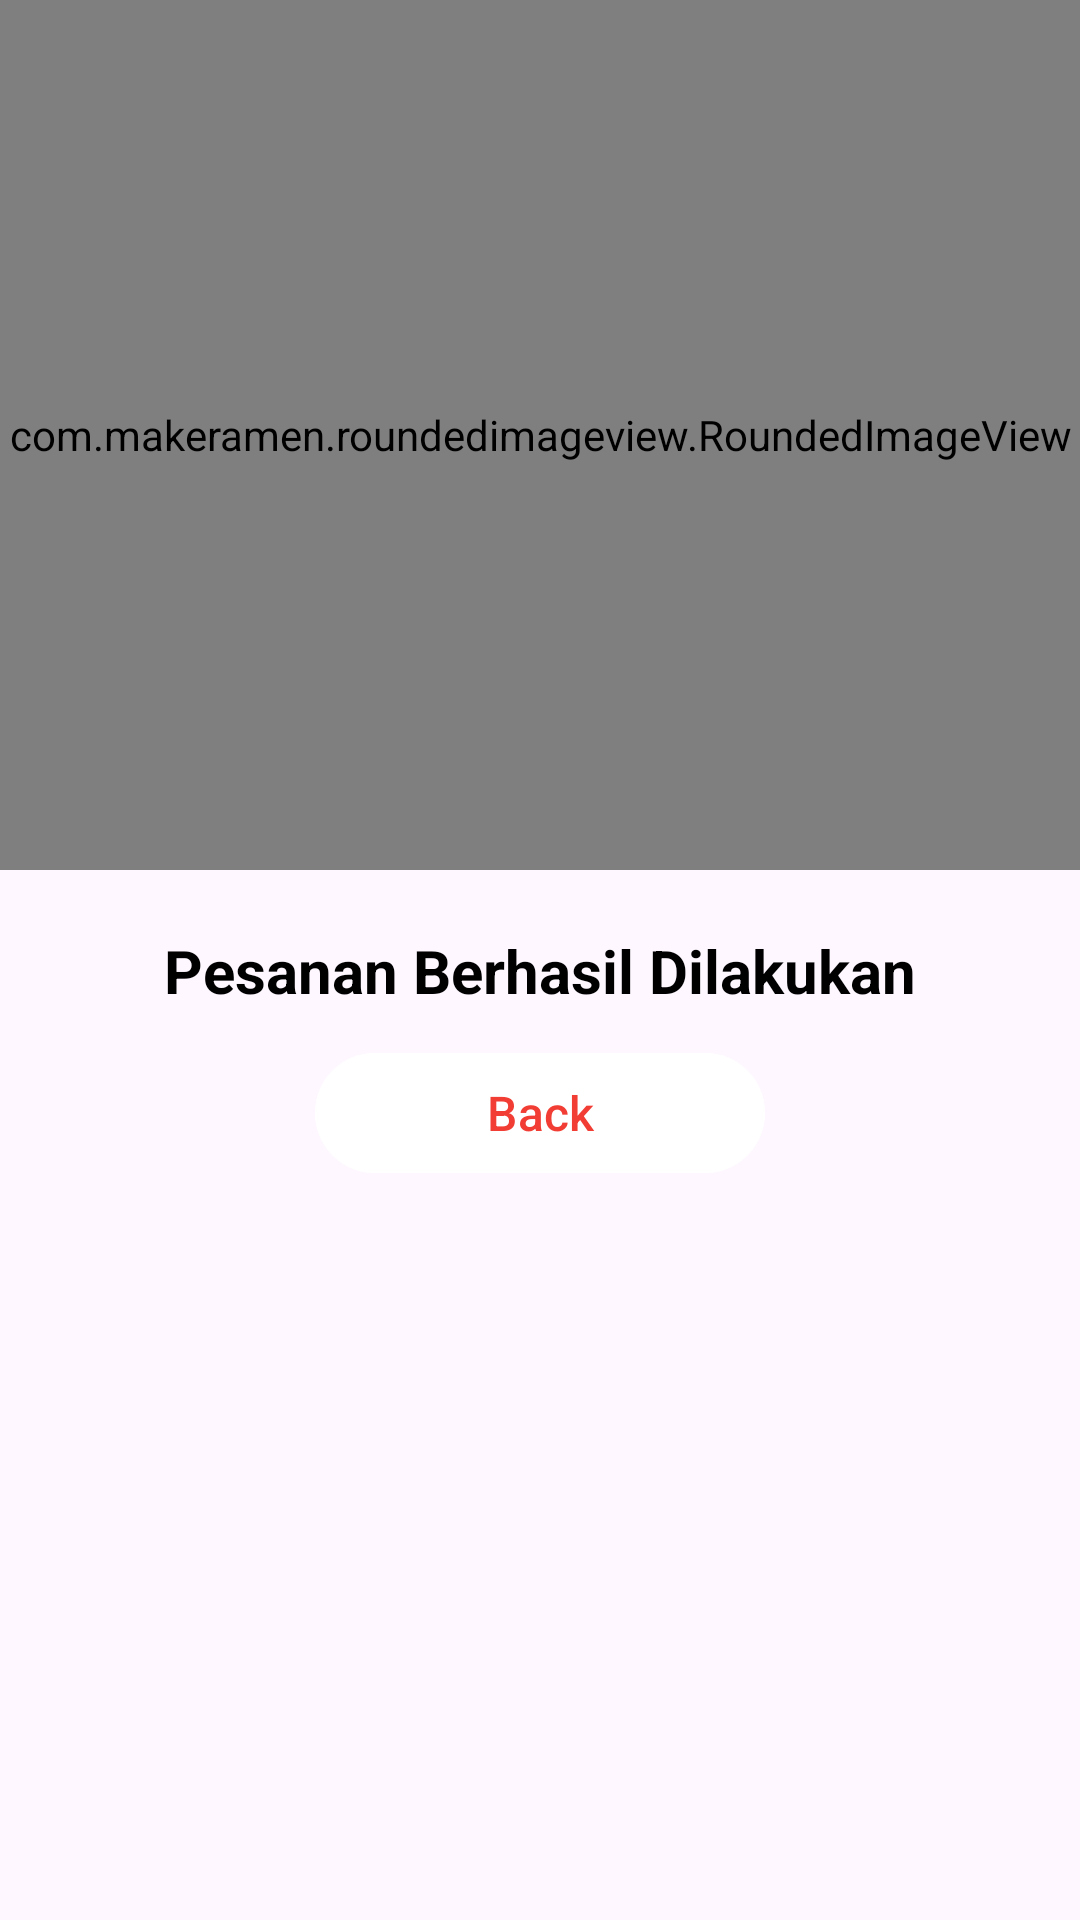

Produce the Android XML layout that renders to this screen, including the resource entries it uses.
<!-- AndroidManifest.xml: application theme Theme.JajanYuk -->
<!-- res/layout/alert_dialog_pemesanan.xml -->
<?xml version="1.0" encoding="utf-8"?>
<LinearLayout xmlns:android="http://schemas.android.com/apk/res/android"
    xmlns:app="http://schemas.android.com/apk/res-auto"
    android:orientation="vertical"
    android:layout_width="match_parent"
    android:layout_height="wrap_content"
    android:layout_marginHorizontal="20dp"
    android:background="@drawable/dialogbg">
    
    <com.makeramen.roundedimageview.RoundedImageView
        android:layout_width="match_parent"
        android:layout_height="290dp"
        android:scaleType="fitXY"
        app:riv_corner_radius_top_left="26dp"
        app:riv_corner_radius_top_right="26dp"
        android:src="@drawable/gambar_dialog_pemesanan"/>
    <com.google.android.material.textview.MaterialTextView
        android:id="@+id/tv_title"
        android:layout_width="wrap_content"
        android:layout_height="wrap_content"
        android:layout_marginTop="20dp"
        android:text="Pesanan Berhasil Dilakukan"
        android:textColor="@color/black"
        android:textSize="20sp"
        android:layout_gravity="center"
        android:textStyle="bold"
        app:fontFamily="@font/nunito_bold" />
    <com.google.android.material.button.MaterialButton
        android:id="@+id/btn_back"
        android:layout_width="150dp"
        android:layout_height="wrap_content"
        android:text="Back"
        android:layout_gravity="center"
        app:cornerRadius="50dp"
        android:layout_marginTop="10dp"
        android:textSize="16sp"
        android:textColor="#F13D33"
        android:layout_marginBottom="20dp"
        android:backgroundTint="@color/white"
        app:layout_constraintEnd_toEndOf="parent"
        app:layout_constraintStart_toStartOf="parent"
        app:layout_constraintTop_toBottomOf="@+id/addressEditTextLayout"
        />

</LinearLayout>
<!-- resources referenced by this layout -->
<resources>
  <!-- drawable gambar_dialog_pemesanan: png bitmap (drawable, 319085 bytes) -->
  <style name="Theme.JajanYuk" parent="Base.Theme.JajanYuk" />
  <style name="Base.Theme.JajanYuk" parent="Theme.Material3.DayNight.NoActionBar">
          <item name="colorPrimary">@color/colorPrimary</item>
      </style>
  <!-- not gathered from this repository: default colours our renderer supplied (Android Studio template values) -->
  <color name="black">#FF000000</color>
  <color name="white">#FFFFFFFF</color>
  <color name="colorPrimary">#FF6200EE</color>
</resources>
